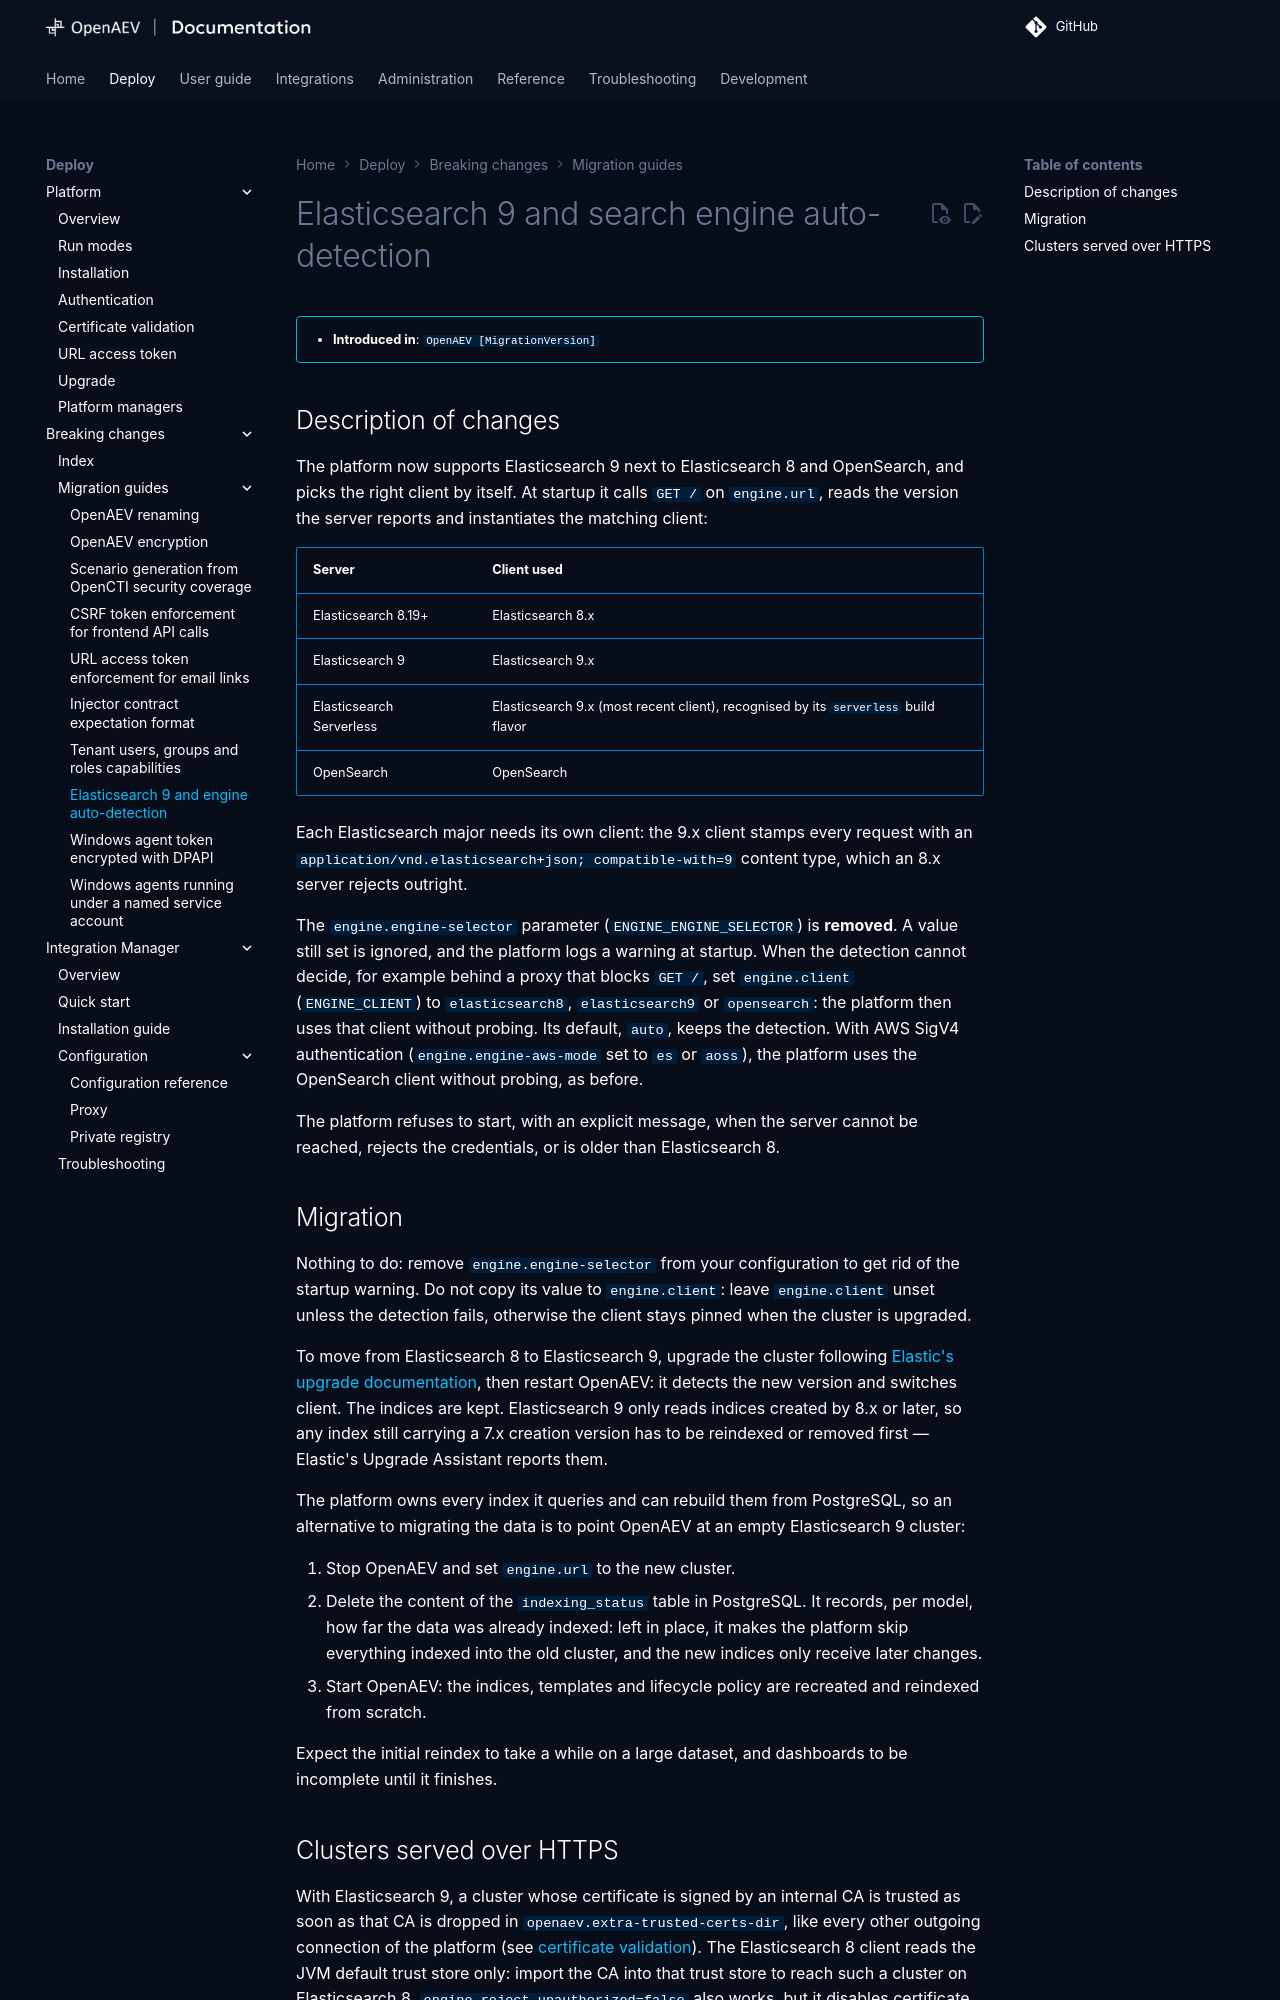

repository: OpenAEV-Platform/openaev · page: 3.261126.0/deployment/breaking-changes/MigrationVersion-elasticsearch-9/index.html · generator: mkdocs

# Elasticsearch 9 and search engine auto-detection

!!! info ""

    * **Introduced in**: `OpenAEV [MigrationVersion]`

## Description of changes

The platform now supports Elasticsearch 9 next to Elasticsearch 8 and OpenSearch, and picks the right
client by itself. At startup it calls `GET /` on `engine.url`, reads the version the server reports and
instantiates the matching client:

| Server                  | Client used          |
|:------------------------|:---------------------|
| Elasticsearch 8.19+     | Elasticsearch 8.x    |
| Elasticsearch 9         | Elasticsearch 9.x    |
| Elasticsearch Serverless | Elasticsearch 9.x (most recent client), recognised by its `serverless` build flavor |
| OpenSearch              | OpenSearch           |

Each Elasticsearch major needs its own client: the 9.x client stamps every request with an
`application/vnd.elasticsearch+json; compatible-with=9` content type, which an 8.x server rejects
outright.

The `engine.engine-selector` parameter (`ENGINE_ENGINE_SELECTOR`) is **removed**. A value still set is
ignored, and the platform logs a warning at startup. When the detection cannot decide, for example behind a
proxy that blocks `GET /`, set `engine.client` (`ENGINE_CLIENT`) to `elasticsearch8`, `elasticsearch9` or
`opensearch`: the platform then uses that client without probing. Its default, `auto`, keeps the detection. With AWS SigV4 authentication
(`engine.engine-aws-mode` set to `es` or `aoss`), the platform uses the OpenSearch client without
probing, as before.

The platform refuses to start, with an explicit message, when the server cannot be reached, rejects the
credentials, or is older than Elasticsearch 8.

## Migration

Nothing to do: remove `engine.engine-selector` from your configuration to get rid of the startup warning.
Do not copy its value to `engine.client`: leave `engine.client` unset unless the detection fails, otherwise
the client stays pinned when the cluster is upgraded.

To move from Elasticsearch 8 to Elasticsearch 9, upgrade the cluster following
[Elastic's upgrade documentation](https://www.elastic.co/docs/deploy-manage/upgrade), then restart
OpenAEV: it detects the new version and switches client. The indices are kept. Elasticsearch 9 only reads
indices created by 8.x or later, so any index still carrying a 7.x creation version has to be reindexed
or removed first — Elastic's Upgrade Assistant reports them.

The platform owns every index it queries and can rebuild them from PostgreSQL, so an alternative to
migrating the data is to point OpenAEV at an empty Elasticsearch 9 cluster:

1. Stop OpenAEV and set `engine.url` to the new cluster.
2. Delete the content of the `indexing_status` table in PostgreSQL. It records, per model, how far the
   data was already indexed: left in place, it makes the platform skip everything indexed into the old
   cluster, and the new indices only receive later changes.
3. Start OpenAEV: the indices, templates and lifecycle policy are recreated and reindexed from scratch.

Expect the initial reindex to take a while on a large dataset, and dashboards to be incomplete until it
finishes.
